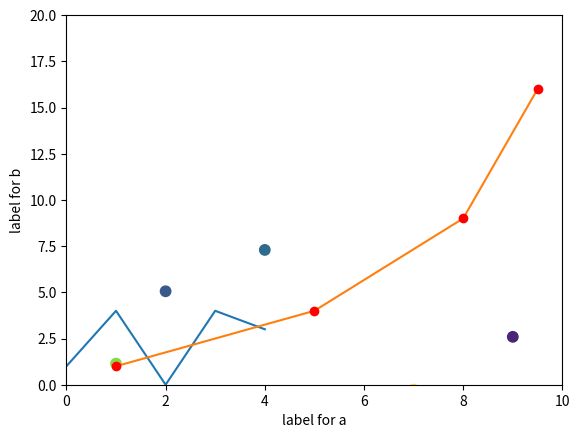
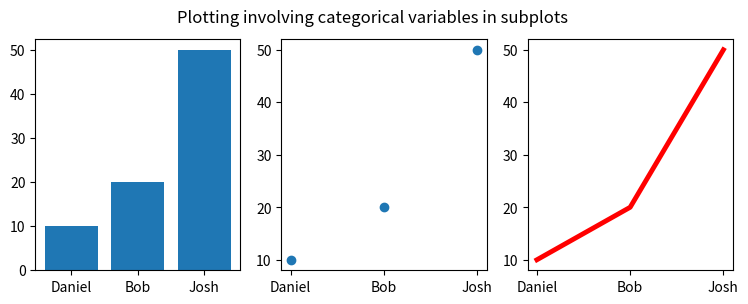
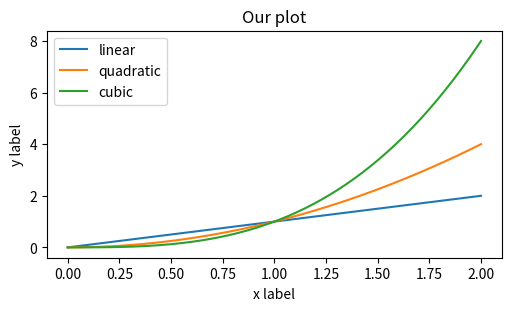
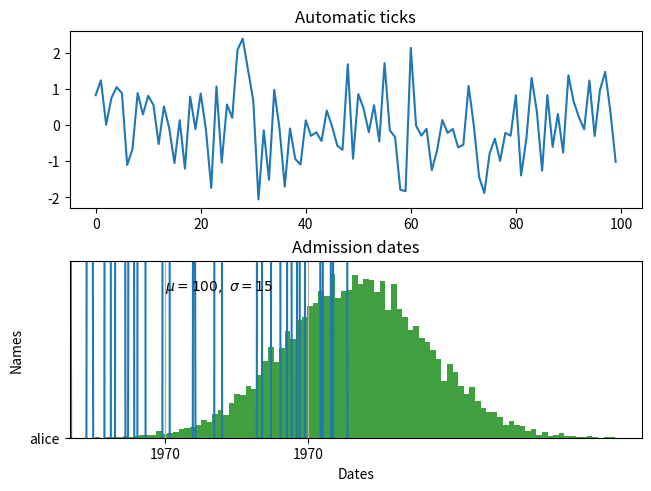

The matplotlib source for these figures, in order:
import numpy as np
import pandas as pd
import matplotlib.pyplot as plt #pyplot is a collection of useful functions for plotting, customarly imported as plt

plt.plot([1, 4, 0, 4, 3])
plt.ylabel('Numbers') #label for y axis
plt.show() #show the plot

plt.plot([1, 5, 8, 9.5], [1, 4, 9, 16]) #both x and y are provided, no labels
plt.show()

plt.plot([1, 5, 8, 9.5], [1, 4, 9, 16], 'ro') #red circles
plt.axis([0, 10, 0, 20]) #takes a list of [xmin, xmax, ymin, ymax] and specifies the viewport of the axes
plt.show()

data = {'a': np.arange(30), #x to plot 
        'color_random': np.random.randint(0, 30, 30), #this will be used for colors
        'size': 56} #this will be used for marker size
data['b'] = data['a'] + 10 * np.random.randn(30) #adding y to data

plt.scatter('a', 'b', c='color_random', s='size', data=data) #creating scatter plot, check documentation for details
plt.xlabel('label for a') #label at the x axis
plt.ylabel('label for b') #label at the y axis
plt.show()

names = ['Daniel', 'Bob', 'Josh']
values = [10, 20, 50]

plt.figure(figsize=(9, 3), dpi=80) #creating a figure explicitly, where the size is defined

#creating subplots, and defining their positions by numbers
#for example, 132 means 1x3 grid, 2th subplot. 234 would mean 2x3 grid, 4th subplot
plt.subplot(131) #1st in the 1x3 grid
plt.bar(names, values) #bar plot
plt.subplot(132) #2nd in the 1x3 grid
plt.scatter(names, values) #scatter plot
plt.subplot(133) #3rd in the 1x3 grid
#line plot with defining the linewidth and color (check documentation for more details)
plt.plot(names, values, linewidth=3.5, color='r') 
plt.suptitle('Plotting involving categorical variables in subplots') #title of the subplot
plt.show()

x = np.linspace(0, 2, 200)  # Sample data.

plt.figure(figsize=(5, 3), constrained_layout=True) #change fiure size and set the layout
plt.plot(x, x, label='linear')  #same data for x and y
plt.plot(x, x**2, label='quadratic')  #plot data to the same figure, not set y as x**2
plt.plot(x, x**3, label='cubic') #plot data to the same figure, not set y as x**3
plt.xlabel('x label')
plt.ylabel('y label')
plt.title("Our plot")
plt.legend() #show a legend on a figure (here it will be the top left corner)
plt.show()

data = np.random.randn(100) #create 100 random numbers
xdata = np.arange(len(data))  # make ordinal data for the x axis

data

xdata

fig, axs = plt.subplots(2, 1, constrained_layout=True) #creating 2x1 subplots in constrained layout
axs[0].plot(xdata, data) #plot the data to the first subplot (index 9)
axs[0].set_title('Automatic ticks') #set title

axs[1].plot(xdata, data) #same plot to the second subplot
#show at 0, 30, 60, 90
axs[1].set_xticks(np.arange(0, 100, 30)) 
axs[1].set_yticks([-1.5, 0, 1.5]) 
axs[1].set_title('Ticks changed')
plt.show()

mu, sigma = 100, 15 # mean and standard deviation
x = np.random.normal(mu, sigma, 10000) #draw random samples from a normal (Gaussian) distribution

#bins defines the number of equal-width bins in the range, density=True returns a probability density, alpha sets the opacity
#check the documentation for details
plt.hist(x, bins=100, density=True, color='g', alpha=0.75) 

plt.xlabel('Values')
plt.ylabel('Probability')
plt.title('Normal distribution histogram')
plt.text(60, .025, r'$\mu=100,\ \sigma=15$') #add text at a certain location
plt.axis([40, 160, 0, 0.03]) #set plot ranges for x and y
plt.grid(True) #show grid
plt.savefig('our_figure.jpg', format="jpg", dpi=300) #save the figure in a specific format and quality
plt.show() #if you show save and show the figure, saving must be done before .show()

#here, the dates are still in raw text
df = pd.DataFrame({'name':['alice', 'bob', 'charlie', 'david', 'edward', 'felicia'],
                   'admission_date':['2021-10-30', '2022-01-20', '2022-04-25',
                                        '2022-03-25', '2021-10-28', '2022-02-25']})

df

#both column's dtype will be "object" since it's just text (strings)
df.dtypes

#convert the column with dates to "datetime" type
df['admission_date'] = pd.to_datetime(df['admission_date'])

#no change visually, but the type of the admission_date column has changed
df

df.dtypes

df = df.set_index("admission_date") #changing the index to the dates
df

plt.plot(df["name"],'go') #simple plot with green circles
plt.xlabel('Dates')
plt.ylabel('Names')
plt.title('Admission dates')
plt.show()

df = pd.DataFrame({'number_1':[1,2,5,7,15], 'number_2':[4.3,5.3,2.4,5,6]})
df

plt.scatter('number_1', 'number_2', s=35, data=df)
plt.show()

